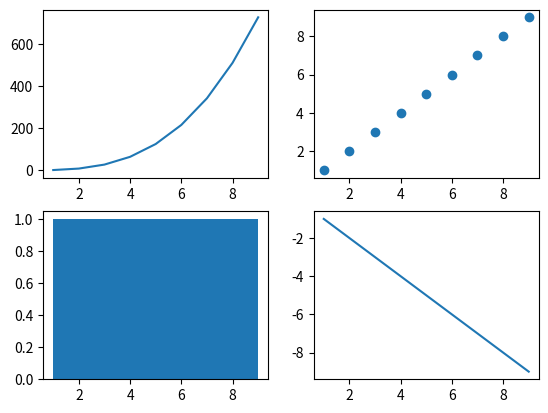

Write Python code to recreate this figure.
# 子图
import matplotlib.pyplot as plt
import numpy as np

x = np.arange(1,10)

fig = plt.figure()

axe1 = fig.add_subplot(221)
axe2 = fig.add_subplot(222)
axe3 = fig.add_subplot(223)
axe4 = fig.add_subplot(224)

axe1.plot(x,[ i**3 for i in x])
axe2.scatter(x,x)
axe3.hist(x,bins=9)
axe4.plot(x,-x)

plt.show()